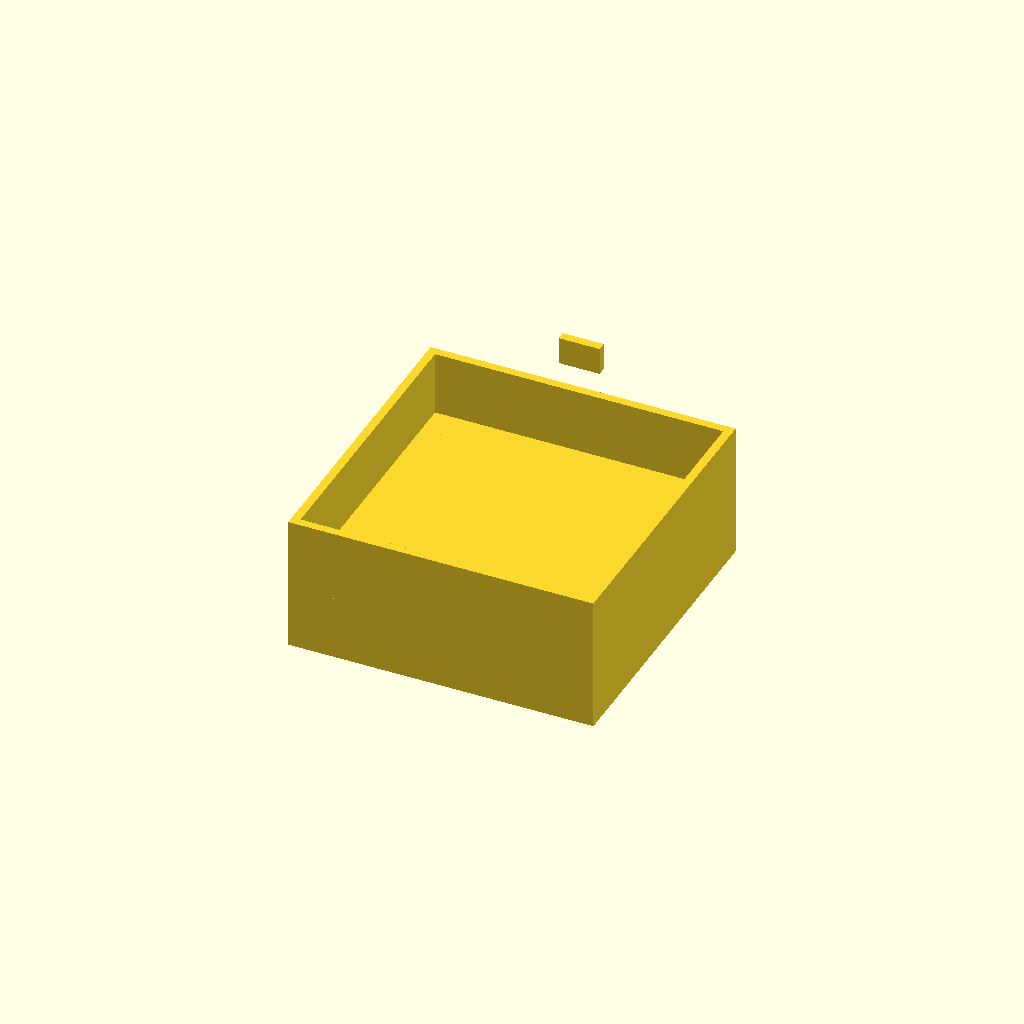
Cell 1 — every parameter at its default value.
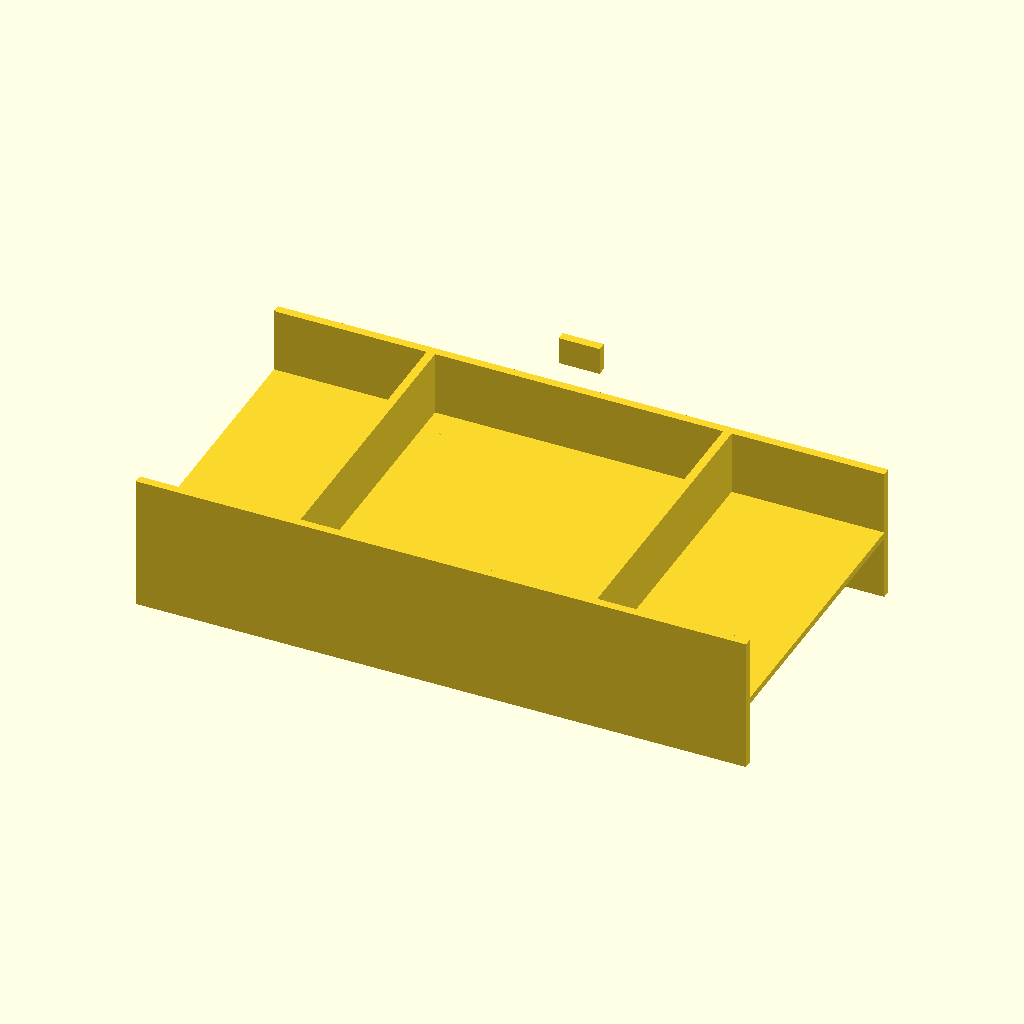
Cell 2 — outer_width set to 180, the other parameters unchanged.
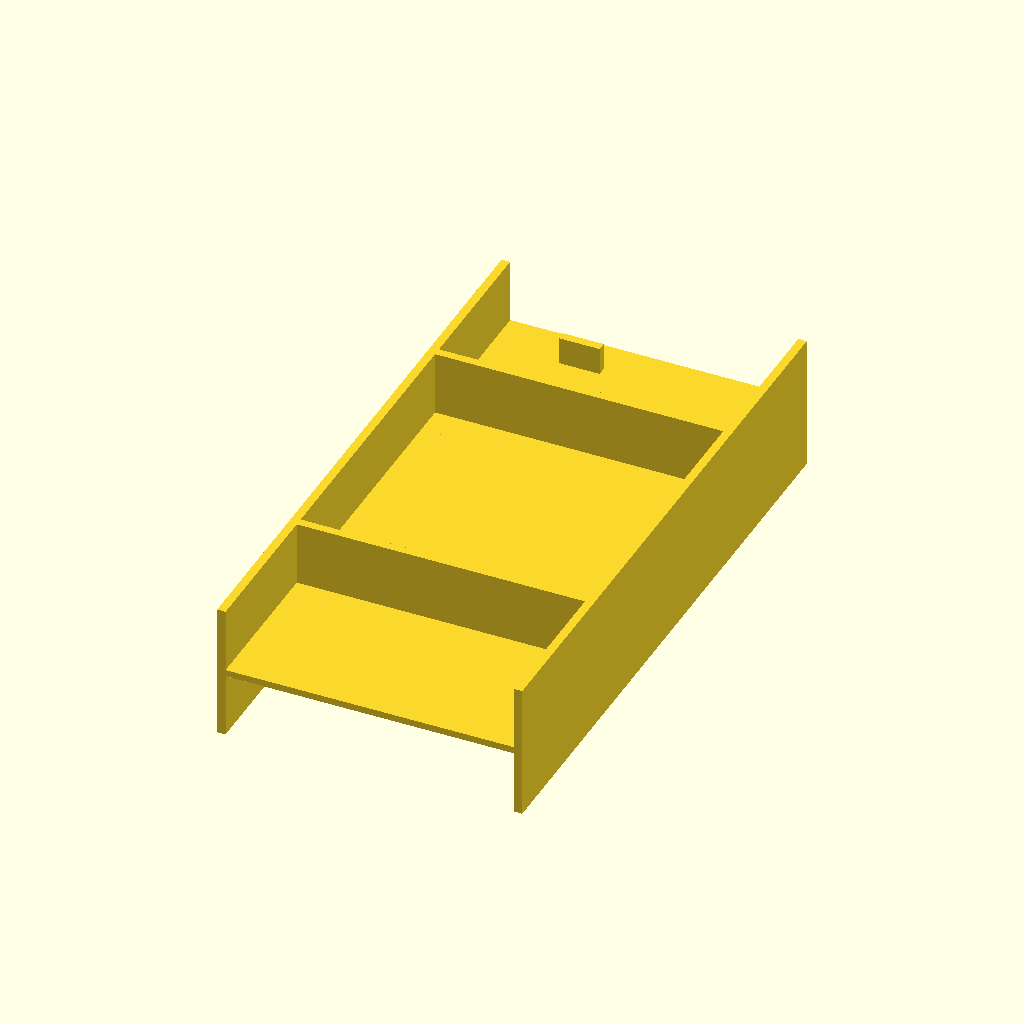
Cell 3 — outer_depth set to 180, the other parameters unchanged.
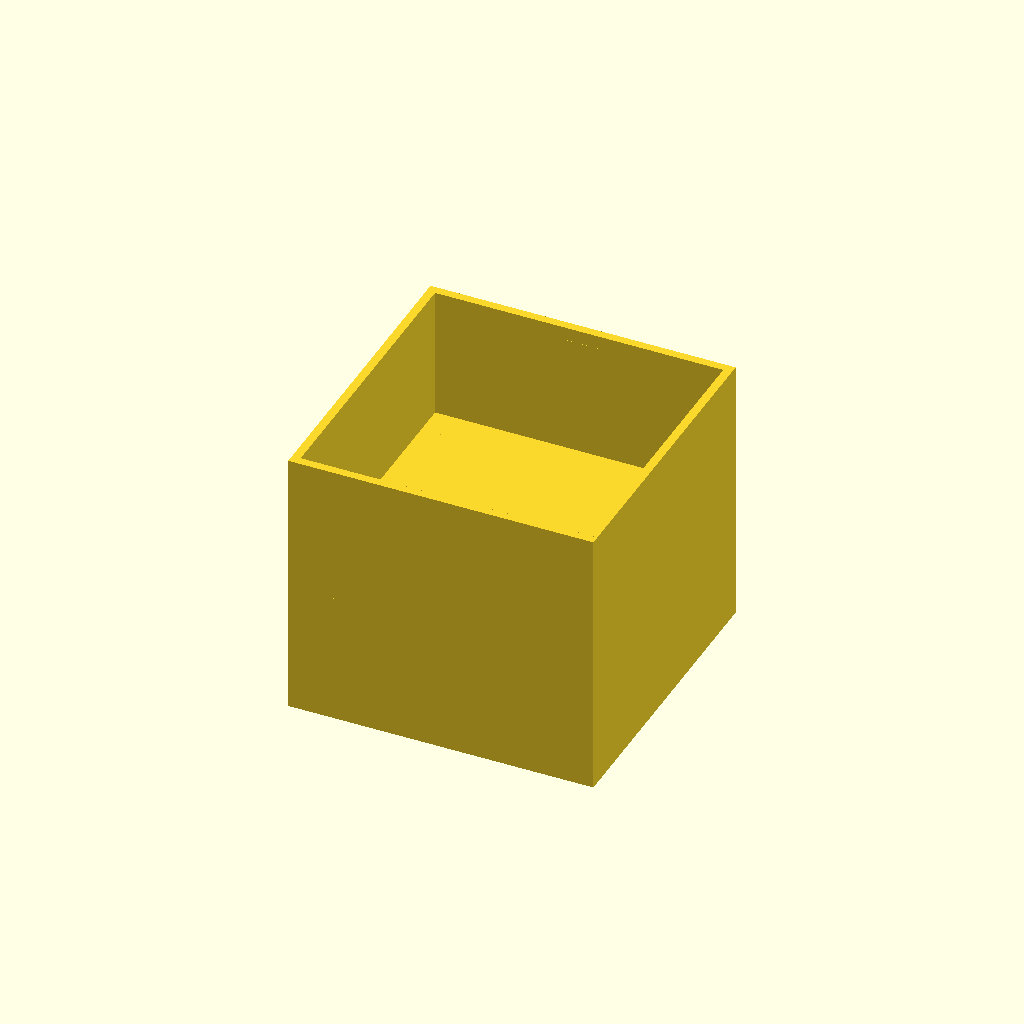
Cell 4: the same model with wall_height = 80.
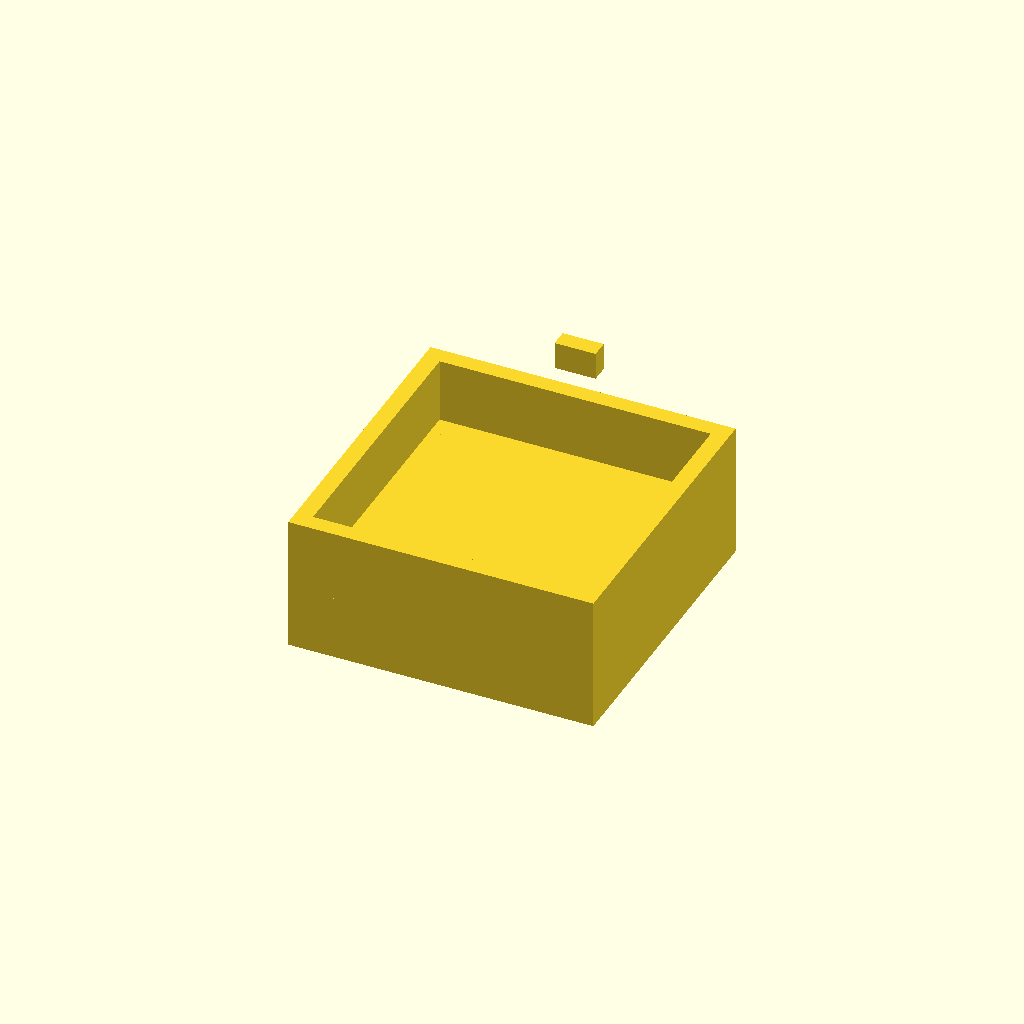
Cell 5 — wall_thickness set to 5, the other parameters unchanged.
All cells are drawn from one camera (rotation 55°, 0°, 25°, orthographic, colour scheme Cornfield), so only the parameter changes between them.
Source of the model, bench/results/main-tiiny/code/tiiny_Qwen_Qwen3-30B-A3B-Instruct/stirrer_fan_housing_s0_a0.scad:
// Dimensions for DIY magnetic stirrer housing
$fn = 64;

// Overall dimensions
outer_width = 90;        // X dimension
outer_depth = 90;        // Y dimension
top_thickness = 2;       // Z thickness of top plate
wall_height = 40;         // Height of walls from top plate
wall_thickness = 2.5;      // Thickness of side walls

// Screw hole parameters
screw_diameter = 4.5;      // Diameter of screw holes
screw_pattern_diameter = 71.5; // Diagonal distance between screw holes (square pattern)

// Cable notch parameters
notch_width = 12;         // Width of cable notch
notch_depth = 8;          // Depth of notch from open edge (z = 32 to z = 40)
notch_position = 45;        // Center of notch along the wall (Y direction)

// Calculate center of top plate
plate_center_x = outer_width / 2;
plate_center_y = outer_depth / 2;

// Calculate screw hole positions (on a square pattern)
screw_offset = screw_pattern_diameter / 2;

// Define the housing as a top plate with walls and features
module housing() {
    // Top plate (z = 0 to 2)
    translate([0, 0, 0])
        cube([outer_width, outer_depth, top_thickness], center = true);

    // Four walls (2.5 mm thick) rising from top plate
    // Front wall (Y = -45 to -45 + wall_thickness) and back wall (Y = 45 - wall_thickness to 45)
    // Left wall (X = -45 to -45 + wall_thickness) and right wall (X = 45 - wall_thickness to 45)

    // Front wall (Y = -45 to -45 + wall_thickness, Z = 0 to 40)
    translate([0, -45 + wall_thickness/2, 0])
        cube([outer_width, wall_thickness, wall_height], center = true);

    // Back wall (Y = 45 - wall_thickness to 45, Z = 0 to 40)
    translate([0, 45 - wall_thickness/2, 0])
        cube([outer_width, wall_thickness, wall_height], center = true);

    // Left wall (X = -45 to -45 + wall_thickness, Z = 0 to 40)
    translate([-45 + wall_thickness/2, 0, 0])
        cube([wall_thickness, outer_depth, wall_height], center = true);

    // Right wall (X = 45 - wall_thickness to 45, Z = 0 to 40)
    translate([45 - wall_thickness/2, 0, 0])
        cube([wall_thickness, outer_depth, wall_height], center = true);

    // Cut screw holes through top plate (z = 0 to 2) using cylinders
    for (i = [0:1]) {
        for (j = [0:1]) {
            // Two screws on each diagonal: (i,j) = (0,0): bottom-left, (0,1): bottom-right, etc.
            // Screw positions: (±screw_offset, ±screw_offset)
            screw_x = (i == 0 ? -screw_offset : screw_offset);
            screw_y = (j == 0 ? -screw_offset : screw_offset);

            translate([screw_x, screw_y, -0.1]) // -0.1 to ensure full penetration through top plate
                cylinder(h = top_thickness + 0.2, r = screw_diameter / 2, center = true);
        }
    }

    // Cut cable notch in the back wall (Y = 45 - wall_thickness to 45)
    // Notch is 12 mm wide, centered along Y, from z = 32 to z = 40 (8 mm deep)
    // Position: X = -45 to 45 (full X span), Y = 45 - wall_thickness to 45, Z = 32 to 40
    // But we cut a rectangular hole in the back wall

    // Define notch dimensions: centered on Y = 45 - wall_thickness/2, but we need to cut from Y = 45 - wall_thickness to 45
    // So we cut a rectangle in the back wall from Y = 45 - wall_thickness to 45, X = -45 to 45, Z = 32 to 40
    // But we want a notch that is 12 mm wide in X, centered at X = 0

    notch_x_min = -notch_width / 2;
    notch_x_max = notch_width / 2;
    notch_y_min = 45 - wall_thickness;
    notch_y_max = 45;
    notch_z_min = 32;
    notch_z_max = 40;

    // Cut notch using a cube that extends slightly beyond the wall
    translate([0, 45 - wall_thickness/2, 32])
        cube([notch_width + 0.1, wall_thickness + 0.1, notch_depth + 0.1], center = true);
}

// Render the housing
housing();
Parameter table extracted from the source (name, type, default, range or options):
outer_width: number, default 90
outer_depth: number, default 90
top_thickness: number, default 2
wall_height: number, default 40
wall_thickness: number, default 2.5
screw_diameter: number, default 4.5
screw_pattern_diameter: number, default 71.5
notch_width: number, default 12
notch_depth: number, default 8
notch_position: number, default 45
